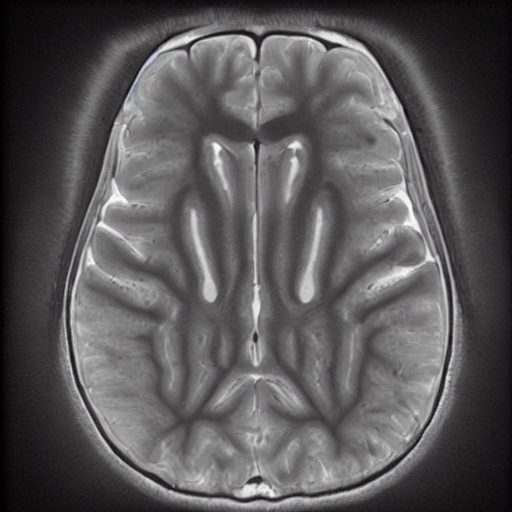
Generation parameters embedded in this image by AUTOMATIC1111 Stable Diffusion web UI or a fork of it (Forge, ...) (PNG 'parameters' text chunk):
normal brain x ray   <lora:BrainXray_v1.2-000080:1>
Steps: 20, Sampler: DPM++ 2M Karras, CFG scale: 7, Seed: 236567460, Size: 512x512, Model hash: 6ce0161689, Model: v1-5-pruned-emaonly, Lora hashes: "BrainXray_v1.2-000080: 79540829f889", Version: v1.6.0